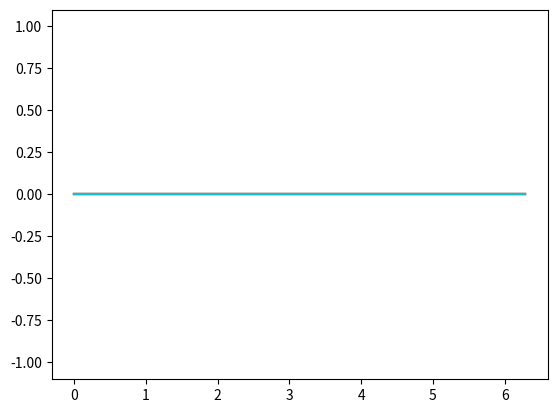

Write the Python code that produced this figure.
import numpy as np
import matplotlib.pyplot as plt
from matplotlib.animation import FuncAnimation

# 展示十条动态曲线

# 准备数据
x_data = np.linspace(0, 2 * np.pi, 100)
y_data = []

# 创建图形和轴
fig, ax = plt.subplots()

# 创建十条曲线的初始状态
lines = [ax.plot(x_data, np.sin(x_data + i * np.pi / 5))[0] for i in range(10)]

# 初始化函数，设置曲线的初始数据
def init():
    for line in lines:
        line.set_data(x_data, np.zeros(len(x_data)))
    return lines

# 更新函数，用于更新曲线的数据
def update(frame):
    for i, line in enumerate(lines):
        line.set_data(x_data, np.sin(x_data + (i * np.pi / 5) + frame / 10.0))
    return lines

# 创建动画
ani = FuncAnimation(fig, update, frames=np.arange(0, 200), init_func=init, blit=True)

# 显示图形
plt.show()